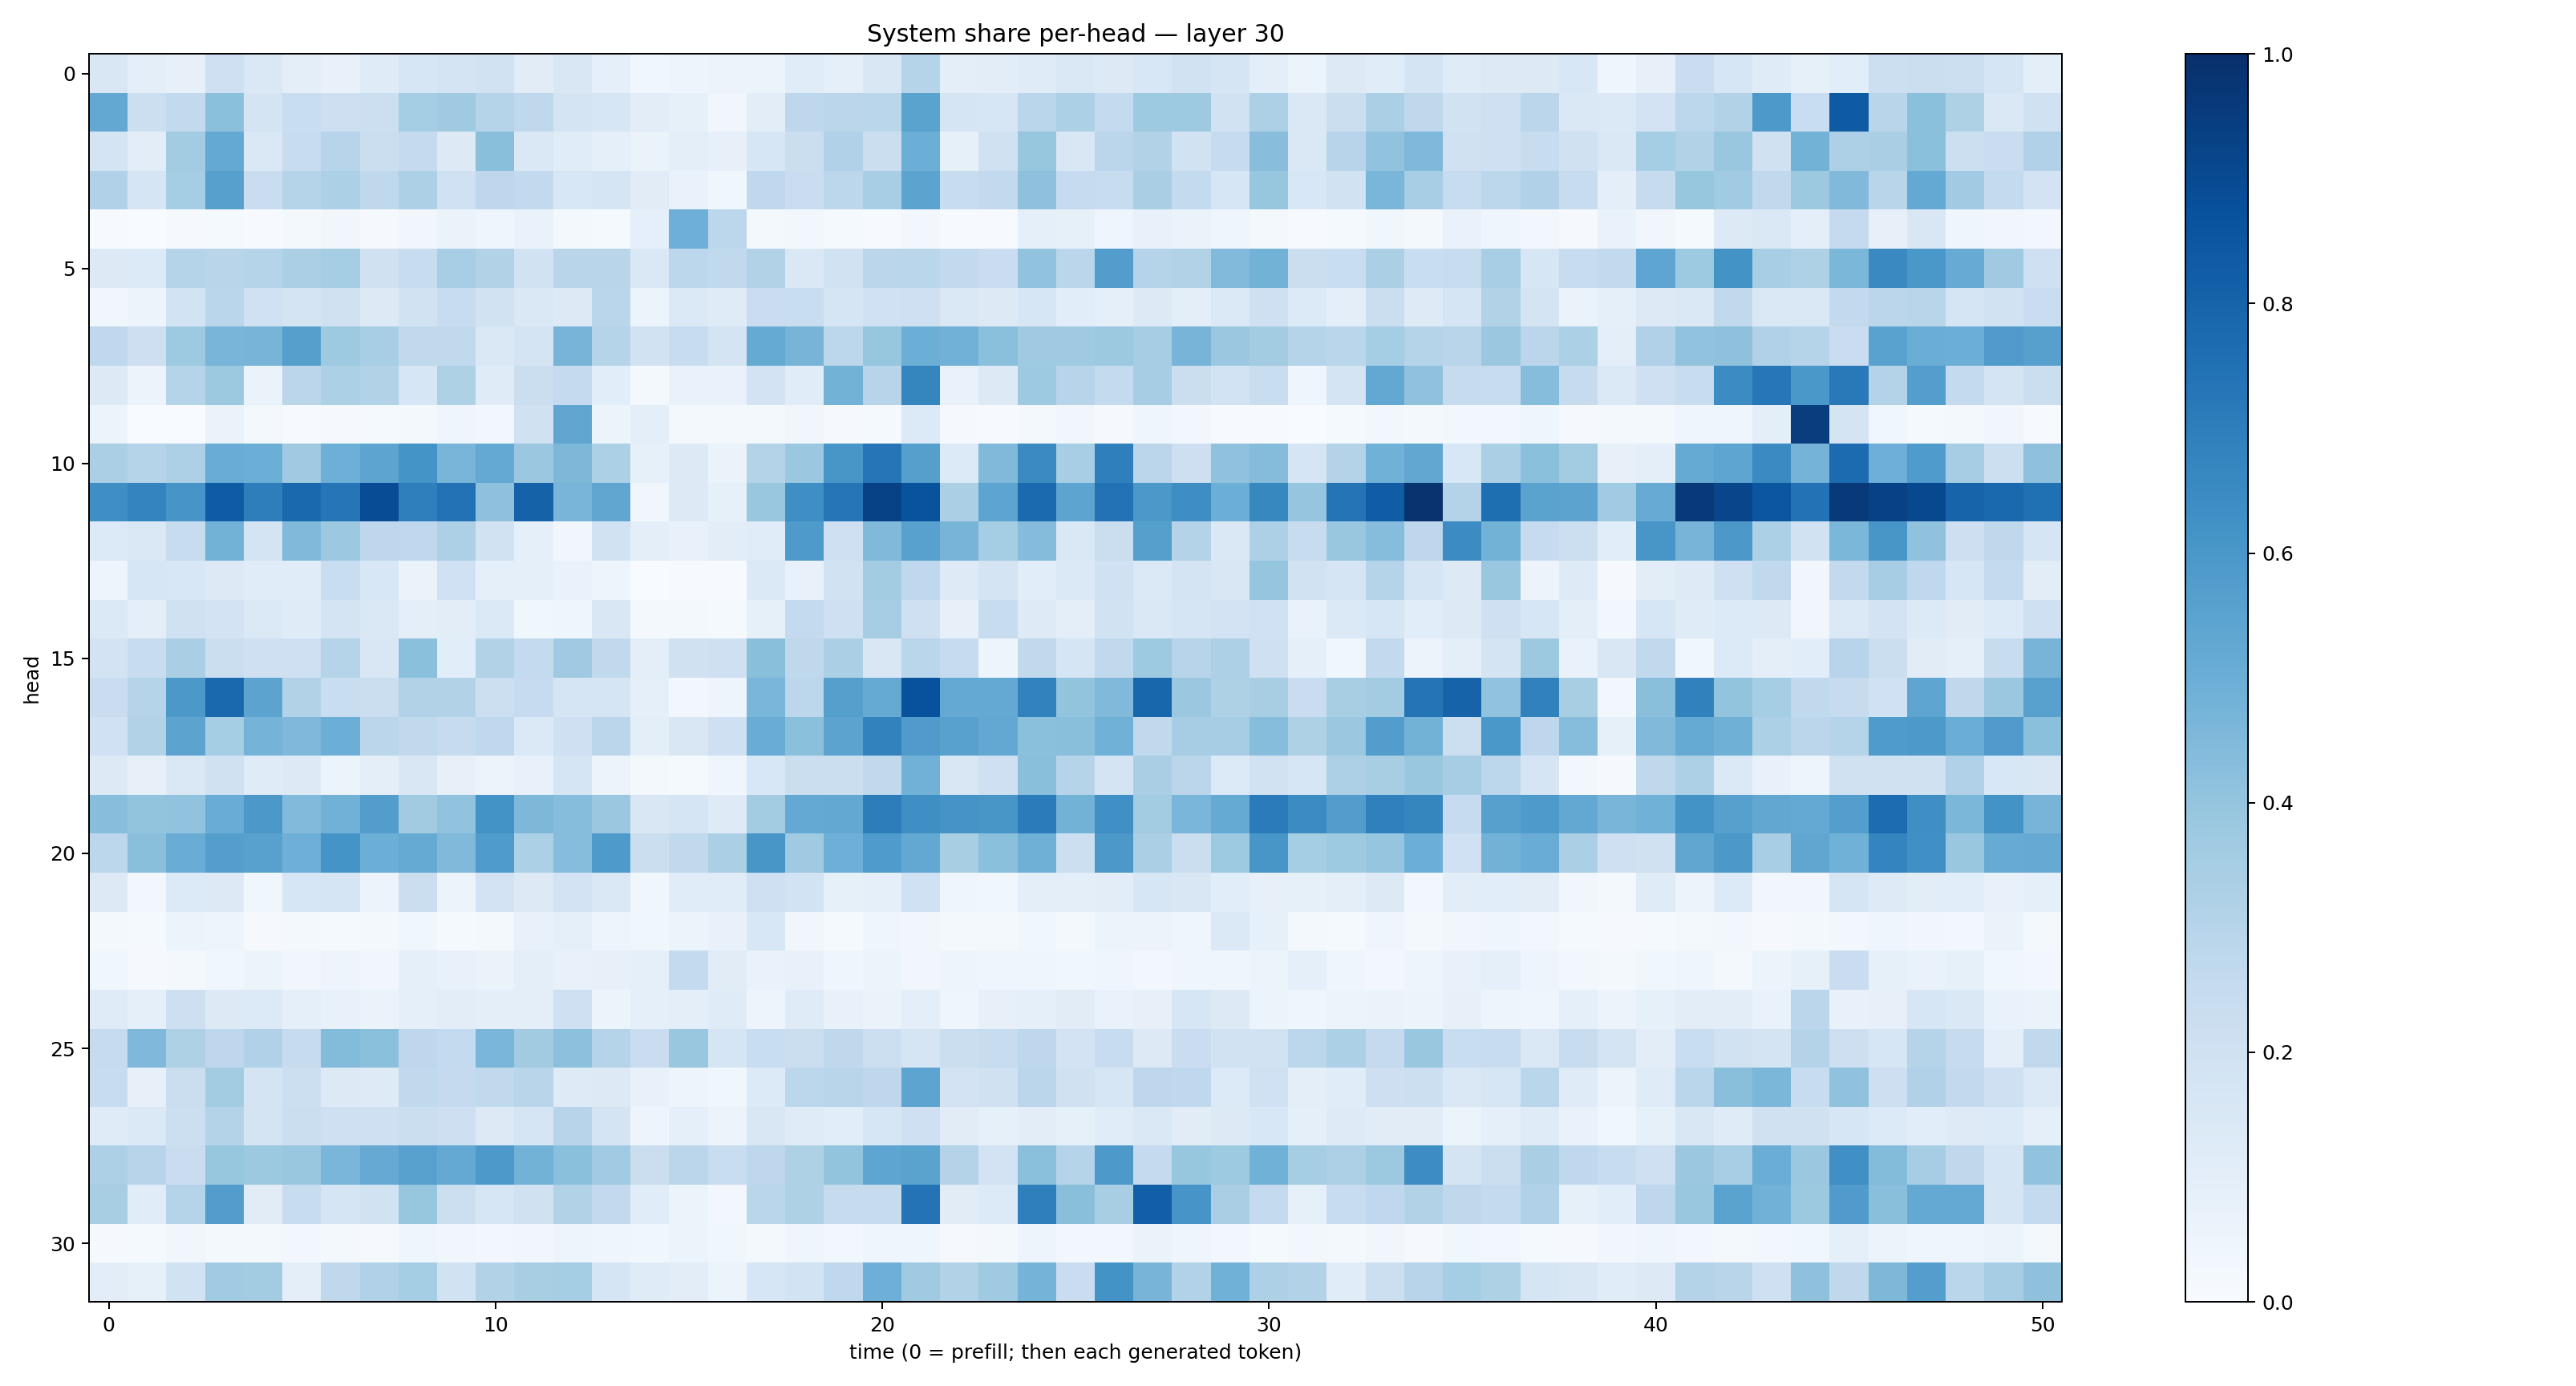

Values plotted in this chart, from the file beside it:
0.1492268, 0.0948761, 0.07867898, 0.2050798, 0.14815181, 0.09660227, 0.07311016, 0.1178746, 0.15661861, 0.17236172, 0.19296755, 0.11234336, 0.15020548, 0.08632628, 0.036646597, 0.049183514, 0.05699003, 0.05369431, 0.114618145, 0.09328967, 0.1487402, 0.29953346, 0.09557729, 0.10299182
0.5235, 0.2168, 0.2596, 0.4218, 0.172, 0.2308, 0.2112, 0.2158, 0.3539, 0.3709, 0.303, 0.2698, 0.1786, 0.1611, 0.1043, 0.0828, 0.03189, 0.1054, 0.2765, 0.2851, 0.2858, 0.5483, 0.1671, 0.1576
0.172, 0.1019, 0.359, 0.5214, 0.1433, 0.2391, 0.2941, 0.2217, 0.2515, 0.1317, 0.424, 0.1449, 0.1171, 0.09083, 0.0635, 0.09488, 0.07816, 0.1568, 0.219, 0.3195, 0.2219, 0.4981, 0.0839, 0.1965
0.319, 0.1692, 0.3542, 0.5622, 0.2276, 0.298, 0.3296, 0.27, 0.3251, 0.201, 0.275, 0.2583, 0.1544, 0.1684, 0.1097, 0.0674, 0.03679, 0.2689, 0.2298, 0.2801, 0.3457, 0.5456, 0.2377, 0.261
0.007155, 0.003286, 0.01035, 0.01553, 0.003961, 0.01736, 0.03141, 0.009456, 0.03183, 0.06589, 0.04473, 0.06839, 0.01585, 0.01501, 0.08844, 0.4951, 0.2795, 0.02205, 0.02378, 0.01408, 0.007009, 0.02941, 0.006614, 0.00769
0.1263, 0.1337, 0.2995, 0.2902, 0.3042, 0.3338, 0.3516, 0.1955, 0.2357, 0.3457, 0.3134, 0.188, 0.2892, 0.2921, 0.1426, 0.2798, 0.263, 0.3133, 0.1462, 0.191, 0.2829, 0.2882, 0.2584, 0.2281
0.03311, 0.0624, 0.1861, 0.2856, 0.2006, 0.1735, 0.1956, 0.1315, 0.1908, 0.2418, 0.1953, 0.1483, 0.13, 0.2887, 0.06028, 0.1387, 0.1208, 0.2268, 0.2322, 0.1664, 0.2007, 0.2032, 0.1449, 0.1266
0.2688, 0.2124, 0.3718, 0.4666, 0.4725, 0.5642, 0.3723, 0.346, 0.2627, 0.2654, 0.148, 0.1752, 0.4703, 0.303, 0.1931, 0.238, 0.1767, 0.5173, 0.4724, 0.2782, 0.3931, 0.4988, 0.4828, 0.4211
0.1317, 0.05642, 0.2989, 0.3752, 0.06298, 0.2824, 0.3292, 0.3096, 0.1606, 0.3206, 0.1198, 0.225, 0.2538, 0.1058, 0.0187, 0.06898, 0.06653, 0.1834, 0.1146, 0.4793, 0.2943, 0.6687, 0.0667, 0.126
0.05981, 0.002805, 0.003871, 0.06453, 0.01899, 0.00615, 0.009129, 0.01482, 0.01787, 0.04346, 0.02723, 0.197, 0.5341, 0.05349, 0.09397, 0.01974, 0.01675, 0.01922, 0.03331, 0.009572, 0.01264, 0.134, 0.01017, 0.004846
0.3349, 0.2985, 0.3247, 0.5054, 0.4973, 0.3694, 0.4947, 0.5425, 0.6157, 0.4679, 0.5205, 0.381, 0.4538, 0.3309, 0.08474, 0.1308, 0.065, 0.3063, 0.3794, 0.6016, 0.7317, 0.5662, 0.1362, 0.4487
0.6343, 0.6739, 0.6078, 0.829, 0.6967, 0.7781, 0.7298, 0.8894, 0.6925, 0.7436, 0.4128, 0.807, 0.4667, 0.5324, 0.03383, 0.1296, 0.08309, 0.3867, 0.6329, 0.7306, 0.9259, 0.8664, 0.3342, 0.5413
0.133, 0.1469, 0.2366, 0.4793, 0.1722, 0.4488, 0.3784, 0.2761, 0.2693, 0.3246, 0.1886, 0.08884, 0.03478, 0.1903, 0.09824, 0.07415, 0.105, 0.1144, 0.5883, 0.2049, 0.4465, 0.558, 0.4694, 0.3538
0.04823, 0.164, 0.1557, 0.1311, 0.114, 0.1147, 0.2306, 0.156, 0.06525, 0.2018, 0.09128, 0.0908, 0.06652, 0.04876, 0.003364, 0.005631, 0.007474, 0.1374, 0.07697, 0.1911, 0.3555, 0.2669, 0.1221, 0.1771
0.1372, 0.09905, 0.1967, 0.1802, 0.1392, 0.1176, 0.1795, 0.1421, 0.09771, 0.1016, 0.1372, 0.03538, 0.04163, 0.1505, 0.02114, 0.02155, 0.01406, 0.08394, 0.2568, 0.2095, 0.3483, 0.2094, 0.08067, 0.2362
0.1812, 0.2346, 0.3398, 0.2257, 0.2091, 0.2061, 0.2987, 0.1501, 0.418, 0.1058, 0.3146, 0.2558, 0.3678, 0.265, 0.09779, 0.1984, 0.2041, 0.4235, 0.271, 0.3334, 0.1511, 0.2863, 0.2471, 0.0483
0.2292, 0.297, 0.5959, 0.7798, 0.5455, 0.312, 0.2341, 0.2197, 0.3116, 0.3124, 0.2184, 0.2473, 0.1716, 0.1705, 0.09146, 0.02361, 0.04979, 0.4624, 0.278, 0.5644, 0.5185, 0.872, 0.5228, 0.5204
0.2001, 0.3144, 0.5447, 0.3546, 0.4738, 0.4501, 0.4992, 0.2817, 0.2627, 0.2429, 0.268, 0.1391, 0.2104, 0.2832, 0.09543, 0.1495, 0.2032, 0.5076, 0.4182, 0.5435, 0.682, 0.5782, 0.5571, 0.5242
0.1276, 0.07986, 0.1417, 0.1966, 0.12, 0.1279, 0.06158, 0.09675, 0.15, 0.07947, 0.05633, 0.07089, 0.1672, 0.05503, 0.01839, 0.01478, 0.04213, 0.1561, 0.2225, 0.2238, 0.2652, 0.4805, 0.149, 0.2052
0.4289, 0.3998, 0.4054, 0.5062, 0.5949, 0.4427, 0.4835, 0.5722, 0.3633, 0.4051, 0.6203, 0.4553, 0.4304, 0.379, 0.1516, 0.1663, 0.1234, 0.3564, 0.5229, 0.5263, 0.7013, 0.6332, 0.6127, 0.6036
0.2804, 0.4225, 0.5041, 0.5673, 0.5557, 0.4954, 0.615, 0.4986, 0.5192, 0.4477, 0.5841, 0.3282, 0.4309, 0.5876, 0.219, 0.263, 0.3329, 0.6032, 0.3711, 0.4951, 0.5829, 0.5261, 0.3434, 0.4203
0.1269, 0.02441, 0.1349, 0.1321, 0.03618, 0.1627, 0.1713, 0.05738, 0.2263, 0.05271, 0.1824, 0.1304, 0.1825, 0.1421, 0.03627, 0.1172, 0.1148, 0.2074, 0.1871, 0.08593, 0.09026, 0.1997, 0.04122, 0.03566
0.02252, 0.01438, 0.05242, 0.04763, 0.00938, 0.02049, 0.01276, 0.01736, 0.03595, 0.01522, 0.01848, 0.07131, 0.08909, 0.04934, 0.03619, 0.05122, 0.07063, 0.1538, 0.03347, 0.01386, 0.04091, 0.03258, 0.01634, 0.01826
0.03716, 0.009364, 0.02056, 0.03582, 0.05182, 0.03474, 0.0474, 0.03406, 0.09133, 0.07699, 0.0658, 0.09582, 0.07579, 0.08126, 0.09315, 0.255, 0.1119, 0.06752, 0.0704, 0.04268, 0.06043, 0.03212, 0.04775, 0.03985
0.1186, 0.0916, 0.2115, 0.1268, 0.1336, 0.09143, 0.07533, 0.06457, 0.09289, 0.1017, 0.09939, 0.09709, 0.2088, 0.05191, 0.0885, 0.09942, 0.119, 0.04983, 0.1203, 0.07346, 0.0651, 0.09607, 0.04601, 0.07924
0.2425, 0.4509, 0.3212, 0.2755, 0.3203, 0.2459, 0.4407, 0.4212, 0.2752, 0.2569, 0.4618, 0.3623, 0.4158, 0.3032, 0.2267, 0.3862, 0.1691, 0.2331, 0.2188, 0.2717, 0.2183, 0.1678, 0.2212, 0.2398
0.2388, 0.0796, 0.2205, 0.3583, 0.1762, 0.2184, 0.1269, 0.124, 0.2629, 0.2522, 0.2651, 0.2898, 0.1231, 0.1259, 0.07132, 0.04995, 0.03631, 0.1361, 0.2795, 0.2911, 0.277, 0.5392, 0.1802, 0.1974
0.1186, 0.1382, 0.2169, 0.3074, 0.1755, 0.2241, 0.2062, 0.2047, 0.2257, 0.2132, 0.1276, 0.1674, 0.2943, 0.1739, 0.05018, 0.09062, 0.0561, 0.1518, 0.1203, 0.1055, 0.1563, 0.2071, 0.1103, 0.08484
0.3259, 0.2948, 0.2296, 0.391, 0.3763, 0.3854, 0.4641, 0.5147, 0.556, 0.5207, 0.5908, 0.4769, 0.4182, 0.3635, 0.2207, 0.2829, 0.2306, 0.2746, 0.3221, 0.4015, 0.5366, 0.5491, 0.3058, 0.183
0.3404, 0.1149, 0.2976, 0.5719, 0.1095, 0.241, 0.1689, 0.1888, 0.3936, 0.2176, 0.1581, 0.199, 0.3101, 0.258, 0.1141, 0.0528, 0.02846, 0.2887, 0.3204, 0.2428, 0.2444, 0.7398, 0.11, 0.1344
0.00817, 0.01327, 0.03309, 0.02091, 0.01698, 0.02416, 0.01903, 0.01156, 0.04097, 0.03148, 0.03081, 0.03125, 0.04739, 0.04243, 0.03652, 0.05448, 0.03901, 0.01705, 0.04011, 0.02976, 0.04406, 0.04046, 0.01165, 0.01943
0.1042, 0.0821, 0.191, 0.366, 0.3564, 0.09949, 0.2733, 0.317, 0.3516, 0.195, 0.3092, 0.3414, 0.3518, 0.1705, 0.1192, 0.1034, 0.06223, 0.1629, 0.1847, 0.2679, 0.4923, 0.3685, 0.3117, 0.3694
